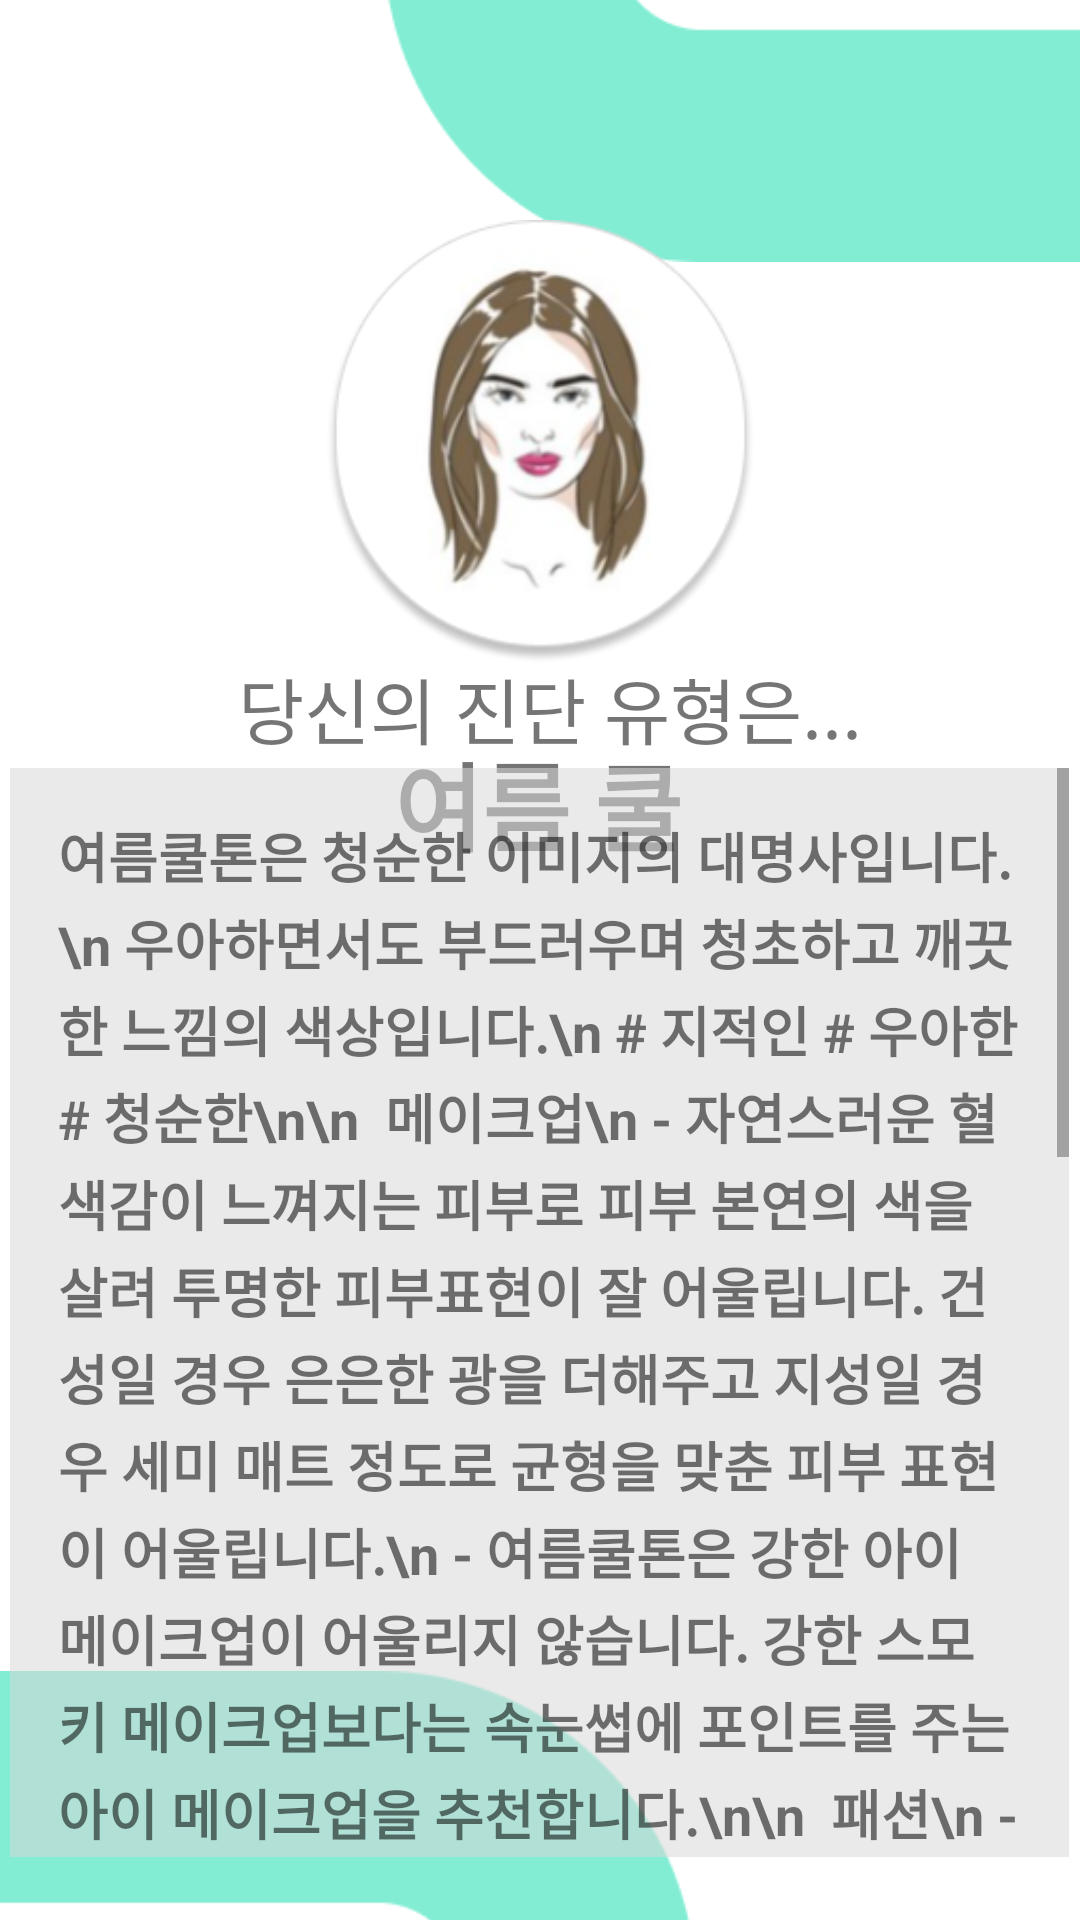

Write the Android layout XML for this screen, with the resource values it uses.
<!-- AndroidManifest.xml: application theme Theme.PColorTest -->
<!-- res/layout/activity_summer.xml -->
<?xml version="1.0" encoding="utf-8"?>
<androidx.constraintlayout.widget.ConstraintLayout xmlns:android="http://schemas.android.com/apk/res/android"
    xmlns:app="http://schemas.android.com/apk/res-auto"
    xmlns:tools="http://schemas.android.com/tools"
    android:layout_width="match_parent"
    android:layout_height="match_parent"
    tools:context=".SummerActivity">

    <ImageView
        android:id="@+id/imageView11"
        android:layout_width="wrap_content"
        android:layout_height="wrap_content"
        android:layout_marginStart="128dp"
        android:layout_marginBottom="496dp"
        app:layout_constraintBottom_toBottomOf="parent"
        app:layout_constraintStart_toStartOf="parent"
        app:srcCompat="@drawable/rac" />

    <ImageView
        android:id="@+id/imageView12"
        android:layout_width="wrap_content"
        android:layout_height="wrap_content"
        android:layout_marginTop="500dp"
        android:layout_marginEnd="128dp"
        app:layout_constraintEnd_toEndOf="parent"
        app:layout_constraintTop_toTopOf="parent"
        app:srcCompat="@drawable/rac" />

    <TextView
        android:id="@+id/textView7"
        android:layout_width="214dp"
        android:layout_height="32dp"
        android:text="당신의 진단 유형은..."
        android:textSize="24sp"
        app:layout_constraintBottom_toBottomOf="parent"
        app:layout_constraintEnd_toEndOf="parent"
        app:layout_constraintHorizontal_bias="0.543"
        app:layout_constraintStart_toStartOf="parent"
        app:layout_constraintTop_toTopOf="parent"
        app:layout_constraintVertical_bias="0.359" />

    <TextView
        android:id="@+id/textView11"
        android:layout_width="wrap_content"
        android:layout_height="wrap_content"
        android:text="여름 쿨"
        android:textSize="32sp"
        android:textStyle="bold"
        app:layout_constraintBottom_toBottomOf="parent"
        app:layout_constraintEnd_toEndOf="parent"
        app:layout_constraintHorizontal_bias="0.498"
        app:layout_constraintStart_toStartOf="parent"
        app:layout_constraintTop_toTopOf="parent"
        app:layout_constraintVertical_bias="0.411" />

    <ImageView
        android:id="@+id/imageView10"
        android:layout_width="147dp"
        android:layout_height="148dp"
        app:layout_constraintBottom_toBottomOf="parent"
        app:layout_constraintEnd_toEndOf="parent"
        app:layout_constraintStart_toStartOf="parent"
        app:layout_constraintTop_toTopOf="parent"
        app:layout_constraintVertical_bias="0.149"
        app:srcCompat="@drawable/summerface" />

    <ScrollView
        android:id="@+id/scrollView3"
        android:layout_width="353dp"
        android:layout_height="363dp"
        android:layout_marginBottom="10dp"
        android:background="#8CD9D9D9"
        app:layout_constraintBottom_toBottomOf="parent"
        app:layout_constraintEnd_toEndOf="parent"
        app:layout_constraintHorizontal_bias="0.492"
        app:layout_constraintStart_toStartOf="parent"
        app:layout_constraintTop_toTopOf="parent"
        app:layout_constraintVertical_bias="0.959">

        <LinearLayout
            android:id="@+id/layout2"
            android:layout_width="match_parent"
            android:layout_height="wrap_content"
            android:orientation="vertical">

            <TextView
                android:id="@+id/textView9"
                android:layout_width="match_parent"
                android:layout_height="wrap_content"
                android:lineSpacingMultiplier="1.1"
                android:paddingStart="16dp"
                android:paddingTop="16dp"
                android:paddingEnd="16dp"
                android:text="여름쿨톤은 청순한 이미지의 대명사입니다.\n
우아하면서도 부드러우며 청초하고 깨끗한 느낌의 색상입니다.\n
# 지적인 # 우아한 # 청순한\n\n

메이크업\n
- 자연스러운 혈색감이 느껴지는 피부로 피부 본연의 색을 살려 투명한 피부표현이 잘 어울립니다. 건성일 경우 은은한 광을 더해주고 지성일 경우 세미 매트 정도로 균형을 맞춘 피부 표현이 어울립니다.\n
- 여름쿨톤은 강한 아이 메이크업이 어울리지 않습니다. 강한 스모키 메이크업보다는 속눈썹에 포인트를 주는 아이 메이크업을 추천합니다.\n\n

패션\n
- 여름 쿨톤의 우아한 분위기를 잘 살려줄 수 있는 옷이 좋습니다.\n
- 너무 과한 디테일이 들어간 옷들 보단 심플하고 깨끗한 라인의 옷들을 추천합니다.\n
- 실루엣에 포인트가 있으며 디테일은 깨끗한 파스텔톤의 옷이 좋으며 너무 활동적인 스타일보다는 베이직한 무드의 연출이 좋습니다.\n\n
여름 쿨톤의 컬러칩"
                android:textSize="18sp"
                android:textStyle="bold" />

            <ImageView
                android:id="@+id/imageView18"
                android:layout_width="match_parent"
                android:layout_height="119dp"
                android:paddingStart="16dp"
                android:paddingTop="16dp"
                android:paddingEnd="16dp"
                app:srcCompat="@drawable/summercolor" />

            <TextView
                android:id="@+id/textView10"
                android:layout_width="match_parent"
                android:layout_height="wrap_content"
                android:lineSpacingMultiplier="1.1"
                android:paddingStart="16dp"
                android:paddingTop="16dp"
                android:paddingEnd="16dp"
                android:text="
여름 유형은 흰색이 기본 색상이라고 할 수 있습니다.\n
대표적인 색상으로는 소프트 화이트, 라이트 블루, 그레이, 파스텔 아쿠아, 파스텔 핑크, 라벤더, 부드럽고 차가운 느낌의 핑크, 연보라 등 색상이 튀지 않는 파스텔 계열로 전체적으로 흰 빛을 지닌 색상이 잘 어울립니다.\n
검은색이나 너무 어두운색, 금속성의 반사적인 색, 노란끼가 있는 색은 피해야합니다.\n
봄 유형의 색과는 상극입니다.\n"
                android:textSize="18sp"
                android:textStyle="bold" />

        </LinearLayout>

    </ScrollView>
</androidx.constraintlayout.widget.ConstraintLayout>
<!-- resources referenced by this layout -->
<resources>
  <!-- drawable rac: png bitmap (drawable-v24, 7213 bytes) -->
  <!-- drawable summercolor: png bitmap (drawable-v24, 17123 bytes) -->
  <!-- drawable summerface: png bitmap (drawable-v24, 37950 bytes) -->
  <style name="Theme.PColorTest" parent="Theme.MaterialComponents.DayNight.DarkActionBar">
          
          <item name="windowNoTitle">true</item>
          <item name="colorPrimary">@color/purple_500</item>
          <item name="colorPrimaryVariant">@color/purple_700</item>
          <item name="colorOnPrimary">@color/white</item>
          
          <item name="colorSecondary">@color/teal_200</item>
          <item name="colorSecondaryVariant">@color/teal_700</item>
          <item name="colorOnSecondary">@color/black</item>
          
          <item name="android:statusBarColor" tools:targetApi="l">?attr/colorPrimaryVariant</item>
          
      </style>
  <!-- not gathered from this repository: default colours our renderer supplied (Android Studio template values) -->
  <color name="purple_500">#FF6200EE</color>
  <color name="purple_700">#FF3700B3</color>
  <color name="teal_200">#FF03DAC5</color>
  <color name="teal_700">#FF018786</color>
  <color name="black">#FF000000</color>
  <color name="white">#FFFFFFFF</color>
</resources>
